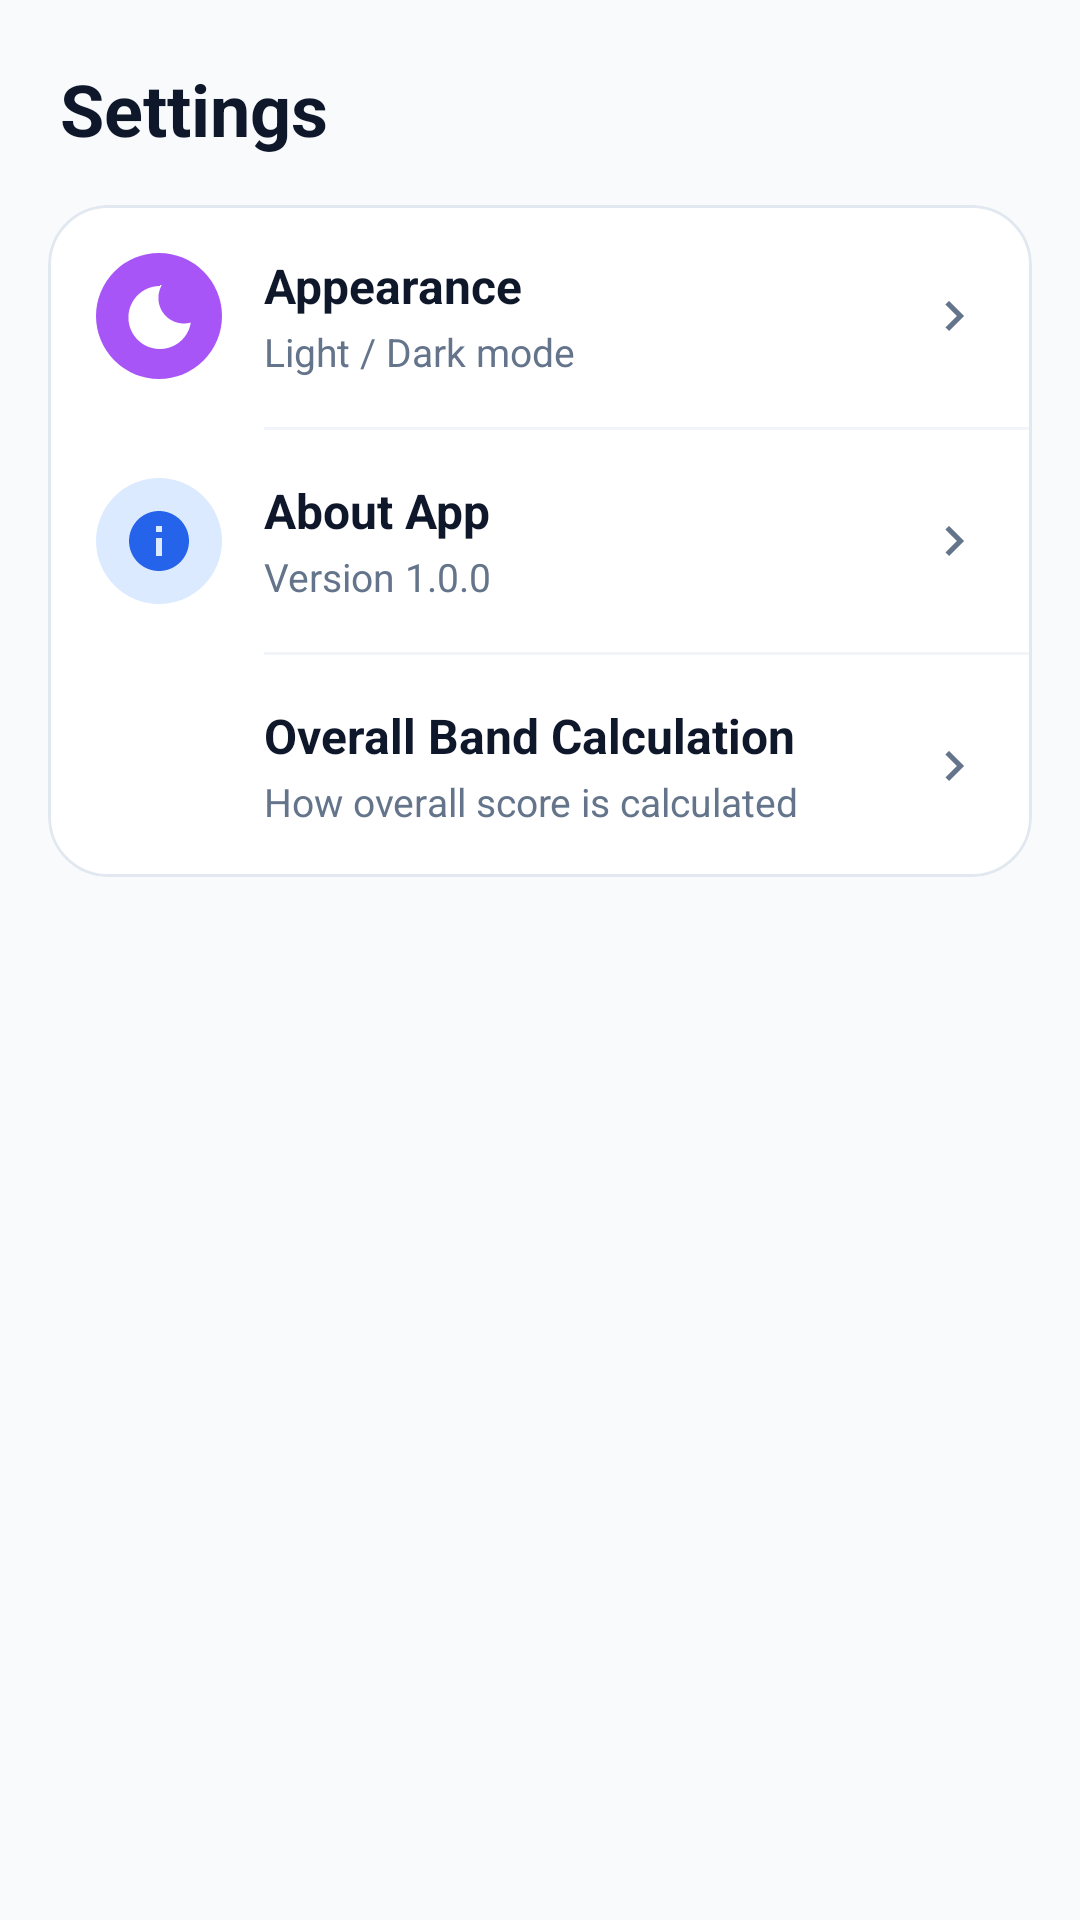

The Android layout XML behind this screen, and the referenced resources:
<!-- AndroidManifest.xml: application theme Theme.IELTSMyBand -->
<!-- res/layout/fragment_settings.xml -->
<?xml version="1.0" encoding="utf-8"?>
<androidx.constraintlayout.widget.ConstraintLayout xmlns:android="http://schemas.android.com/apk/res/android"
    xmlns:app="http://schemas.android.com/apk/res-auto"
    xmlns:tools="http://schemas.android.com/tools"
    android:layout_width="match_parent"
    android:layout_height="match_parent"
    android:background="@color/screen_bg"
    tools:context=".presentation.fragment_settings.SettingsFragment">

    <TextView
        android:id="@+id/tv_settings_header"
        android:layout_width="wrap_content"
        android:layout_height="wrap_content"
        android:layout_marginStart="20dp"
        android:layout_marginTop="20dp"
        android:text="@string/settings_header"
        android:textColor="@color/text_primary"
        android:textSize="24sp"
        android:textStyle="bold"
        app:layout_constraintLeft_toLeftOf="parent"
        app:layout_constraintTop_toTopOf="parent" />

    <com.google.android.material.card.MaterialCardView
        android:id="@+id/card_settings_container"
        android:layout_width="0dp"
        android:layout_height="wrap_content"
        android:layout_margin="16dp"
        app:cardBackgroundColor="@color/card_bg"
        app:cardCornerRadius="20dp"
        app:cardElevation="0dp"
        app:strokeColor="@color/stroke_color"
        app:strokeWidth="1dp"
        app:layout_constraintLeft_toLeftOf="parent"
        app:layout_constraintRight_toRightOf="parent"
        app:layout_constraintTop_toBottomOf="@id/tv_settings_header">

        <LinearLayout
            android:layout_width="match_parent"
            android:layout_height="wrap_content"
            android:orientation="vertical">

            <androidx.constraintlayout.widget.ConstraintLayout
                android:id="@+id/item_appearance"
                android:layout_width="match_parent"
                android:layout_height="wrap_content"
                android:background="?attr/selectableItemBackground"
                android:clickable="true"
                android:focusable="true"
                android:padding="16dp">

                <ImageView
                    android:id="@+id/icon_appearance_bg"
                    android:layout_width="42dp"
                    android:layout_height="42dp"
                    android:background="@drawable/bg_circle_purple"
                    android:importantForAccessibility="no"
                    android:padding="9dp"
                    android:src="@drawable/ic_moon"
                    app:layout_constraintBottom_toBottomOf="parent"
                    app:layout_constraintLeft_toLeftOf="parent"
                    app:layout_constraintTop_toTopOf="parent" />

                <TextView
                    android:id="@+id/tv_appearance_title"
                    android:layout_width="0dp"
                    android:layout_height="wrap_content"
                    android:layout_marginStart="14dp"
                    android:layout_marginEnd="8dp"
                    android:text="@string/appearance"
                    android:textColor="@color/text_primary"
                    android:textSize="16sp"
                    android:textStyle="bold"
                    app:layout_constraintLeft_toRightOf="@id/icon_appearance_bg"
                    app:layout_constraintRight_toLeftOf="@id/chevron_appearance"
                    app:layout_constraintTop_toTopOf="parent" />

                <TextView
                    android:id="@+id/tv_appearance_subtitle"
                    android:layout_width="0dp"
                    android:layout_height="wrap_content"
                    android:layout_marginStart="14dp"
                    android:layout_marginTop="2dp"
                    android:layout_marginEnd="8dp"
                    android:text="@string/appearance_subtitle"
                    android:textColor="@color/text_secondary"
                    android:textSize="13sp"
                    app:layout_constraintBottom_toBottomOf="parent"
                    app:layout_constraintLeft_toRightOf="@id/icon_appearance_bg"
                    app:layout_constraintRight_toLeftOf="@id/chevron_appearance"
                    app:layout_constraintTop_toBottomOf="@id/tv_appearance_title" />

                <ImageView
                    android:id="@+id/chevron_appearance"
                    android:layout_width="20dp"
                    android:layout_height="20dp"
                    android:importantForAccessibility="no"
                    android:src="@drawable/ic_chevron_right"
                    app:layout_constraintBottom_toBottomOf="parent"
                    app:layout_constraintRight_toRightOf="parent"
                    app:layout_constraintTop_toTopOf="parent"
                    app:tint="@color/text_secondary" />

            </androidx.constraintlayout.widget.ConstraintLayout>

            <View
                android:layout_width="match_parent"
                android:layout_height="1dp"
                android:layout_marginStart="72dp"
                android:background="@color/divider_color" />

            <androidx.constraintlayout.widget.ConstraintLayout
                android:id="@+id/item_about_app"
                android:layout_width="match_parent"
                android:layout_height="wrap_content"
                android:background="?attr/selectableItemBackground"
                android:clickable="true"
                android:focusable="true"
                android:padding="16dp">

                <ImageView
                    android:id="@+id/icon_about_bg"
                    android:layout_width="42dp"
                    android:layout_height="42dp"
                    android:background="@drawable/bg_circle_light_blue"
                    android:importantForAccessibility="no"
                    android:padding="9dp"
                    android:src="@drawable/ic_info_blue"
                    app:layout_constraintBottom_toBottomOf="parent"
                    app:layout_constraintLeft_toLeftOf="parent"
                    app:layout_constraintTop_toTopOf="parent" />

                <TextView
                    android:id="@+id/tv_about_title"
                    android:layout_width="0dp"
                    android:layout_height="wrap_content"
                    android:layout_marginStart="14dp"
                    android:layout_marginEnd="8dp"
                    android:text="@string/about_app"
                    android:textColor="@color/text_primary"
                    android:textSize="16sp"
                    android:textStyle="bold"
                    app:layout_constraintLeft_toRightOf="@id/icon_about_bg"
                    app:layout_constraintRight_toLeftOf="@id/chevron_about"
                    app:layout_constraintTop_toTopOf="parent" />

                <TextView
                    android:id="@+id/tv_about_subtitle"
                    android:layout_width="0dp"
                    android:layout_height="wrap_content"
                    android:layout_marginStart="14dp"
                    android:layout_marginTop="2dp"
                    android:layout_marginEnd="8dp"
                    android:text="@string/about_app_subtitle"
                    android:textColor="@color/text_secondary"
                    android:textSize="13sp"
                    app:layout_constraintBottom_toBottomOf="parent"
                    app:layout_constraintLeft_toRightOf="@id/icon_about_bg"
                    app:layout_constraintRight_toLeftOf="@id/chevron_about"
                    app:layout_constraintTop_toBottomOf="@id/tv_about_title" />

                <ImageView
                    android:id="@+id/chevron_about"
                    android:layout_width="20dp"
                    android:layout_height="20dp"
                    android:importantForAccessibility="no"
                    android:src="@drawable/ic_chevron_right"
                    app:layout_constraintBottom_toBottomOf="parent"
                    app:layout_constraintRight_toRightOf="parent"
                    app:layout_constraintTop_toTopOf="parent"
                    app:tint="@color/text_secondary" />

            </androidx.constraintlayout.widget.ConstraintLayout>

            <View
                android:layout_width="match_parent"
                android:layout_height="1dp"
                android:layout_marginStart="72dp"
                android:background="@color/divider_color" />

            <androidx.constraintlayout.widget.ConstraintLayout
                android:id="@+id/item_calculation_info"
                android:layout_width="match_parent"
                android:layout_height="wrap_content"
                android:background="?attr/selectableItemBackground"
                android:clickable="true"
                android:focusable="true"
                android:padding="16dp">

                <ImageView
                    android:id="@+id/icon_calculation_info_bg"
                    android:layout_width="42dp"
                    android:layout_height="42dp"
                    android:background="@drawable/bg_circle_green"
                    android:importantForAccessibility="no"
                    android:padding="9dp"
                    android:src="@drawable/ic_info_white"
                    app:layout_constraintBottom_toBottomOf="parent"
                    app:layout_constraintLeft_toLeftOf="parent"
                    app:layout_constraintTop_toTopOf="parent" />

                <TextView
                    android:id="@+id/tv_calculation_info_title"
                    android:layout_width="0dp"
                    android:layout_height="wrap_content"
                    android:layout_marginStart="14dp"
                    android:layout_marginEnd="8dp"
                    android:text="@string/calculation_info"
                    android:textColor="@color/text_primary"
                    android:textSize="16sp"
                    android:textStyle="bold"
                    app:layout_constraintLeft_toRightOf="@id/icon_calculation_info_bg"
                    app:layout_constraintRight_toLeftOf="@id/chevron_calculation_info"
                    app:layout_constraintTop_toTopOf="parent" />

                <TextView
                    android:id="@+id/tv_calculation_info_subtitle"
                    android:layout_width="0dp"
                    android:layout_height="wrap_content"
                    android:layout_marginStart="14dp"
                    android:layout_marginTop="2dp"
                    android:layout_marginEnd="8dp"
                    android:text="@string/calculation_info_subtitle"
                    android:textColor="@color/text_secondary"
                    android:textSize="13sp"
                    app:layout_constraintBottom_toBottomOf="parent"
                    app:layout_constraintLeft_toRightOf="@id/icon_calculation_info_bg"
                    app:layout_constraintRight_toLeftOf="@id/chevron_calculation_info"
                    app:layout_constraintTop_toBottomOf="@id/tv_calculation_info_title" />

                <ImageView
                    android:id="@+id/chevron_calculation_info"
                    android:layout_width="20dp"
                    android:layout_height="20dp"
                    android:importantForAccessibility="no"
                    android:src="@drawable/ic_chevron_right"
                    app:layout_constraintBottom_toBottomOf="parent"
                    app:layout_constraintRight_toRightOf="parent"
                    app:layout_constraintTop_toTopOf="parent"
                    app:tint="@color/text_secondary" />

            </androidx.constraintlayout.widget.ConstraintLayout>

        </LinearLayout>

    </com.google.android.material.card.MaterialCardView>

</androidx.constraintlayout.widget.ConstraintLayout>
<!-- resources referenced by this layout -->
<resources>
  <color name="card_bg">#FFFFFF</color>
  <color name="divider_color">#F1F5F9</color>
  <color name="screen_bg">#F8FAFC</color>
  <color name="stroke_color">#E2E8F0</color>
  <color name="text_primary">#0F172A</color>
  <color name="text_secondary">#64748B</color>
  <!-- drawable bg_circle_light_blue (drawable) -->
  <?xml version="1.0" encoding="utf-8"?>
  <shape xmlns:android="http://schemas.android.com/apk/res/android"
      android:shape="oval">
      <solid android:color="#DBEAFE"/>
  </shape>
  <!-- drawable bg_circle_purple (drawable) -->
  <?xml version="1.0" encoding="utf-8"?>
  <shape xmlns:android="http://schemas.android.com/apk/res/android"
      android:shape="oval">
      <solid android:color="#A855F7"/>
  </shape>
  <!-- drawable ic_chevron_right (drawable) -->
  <?xml version="1.0" encoding="utf-8"?>
  <vector xmlns:android="http://schemas.android.com/apk/res/android"
      android:width="24dp"
      android:height="24dp"
      android:viewportWidth="24"
      android:viewportHeight="24">
      <path
          android:fillColor="#1E3A8A"
          android:pathData="M10,6L8.59,7.41 13.17,12l-4.58,4.59L10,18l6,-6z"/>
  </vector>
  <!-- drawable ic_info_blue (drawable) -->
  <?xml version="1.0" encoding="utf-8"?>
  <vector xmlns:android="http://schemas.android.com/apk/res/android"
      android:width="24dp"
      android:height="24dp"
      android:viewportWidth="24"
      android:viewportHeight="24">
      <path
          android:fillColor="#2563EB"
          android:pathData="M12,2C6.48,2 2,6.48 2,12s4.48,10 10,10 10,-4.48 10,-10S17.52,2 12,2zM13,17h-2v-6h2v6zM13,9h-2V7h2v2z"/>
  </vector>
  <!-- drawable ic_moon (drawable) -->
  <?xml version="1.0" encoding="utf-8"?>
  <vector xmlns:android="http://schemas.android.com/apk/res/android"
      android:width="24dp"
      android:height="24dp"
      android:viewportWidth="24"
      android:viewportHeight="24">
      <path
          android:fillColor="#FFFFFF"
          android:pathData="M12.3,2C6.5,2 1.8,6.7 1.8,12.5c0,5.8 4.7,10.5 10.5,10.5 5.2,0 9.5,-3.8 10.3,-8.8 -0.7,0.2 -1.5,0.3 -2.3,0.3 -4.7,0 -8.5,-3.8 -8.5,-8.5 0,-1.5 0.4,-3 1.1,-4.3 -0.2,0 -0.4,0 -0.6,0z"/>
  </vector>
  <string name="about_app">About App</string>
  <string name="about_app_subtitle">Version 1.0.0</string>
  <string name="appearance">Appearance</string>
  <string name="appearance_subtitle">Light / Dark mode</string>
  <string name="calculation_info">Overall Band Calculation</string>
  <string name="calculation_info_subtitle">How overall score is calculated</string>
  <string name="settings_header">Settings</string>
  <style name="Theme.IELTSMyBand" parent="Base.Theme.IELTSMyBand" />
  <style name="Base.Theme.IELTSMyBand" parent="Theme.Material3.DayNight.NoActionBar">
          <item name="android:windowBackground">@color/bg_main</item>
          <item name="colorPrimary">@color/primary_blue</item>
      </style>
  <color name="bg_main">#F8FAFC</color>
  <color name="primary_blue">#2563EB</color>
</resources>
